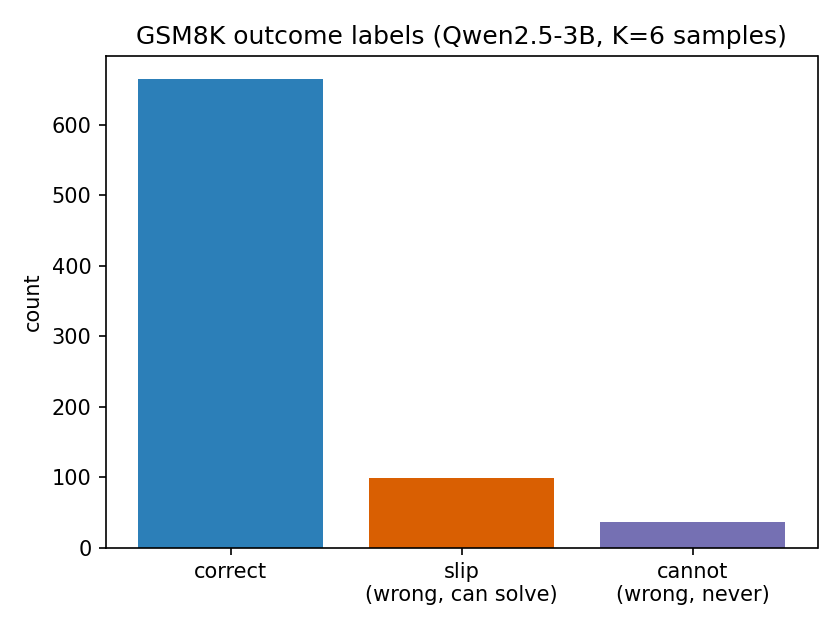

Source data for this figure (header and first rows):
metric, value, n
n_correct, 664, 800
n_wrong, 136, 800
n_slip, 99, 800
n_cannot, 37, 800
greedy_accuracy, 0.83, 800
